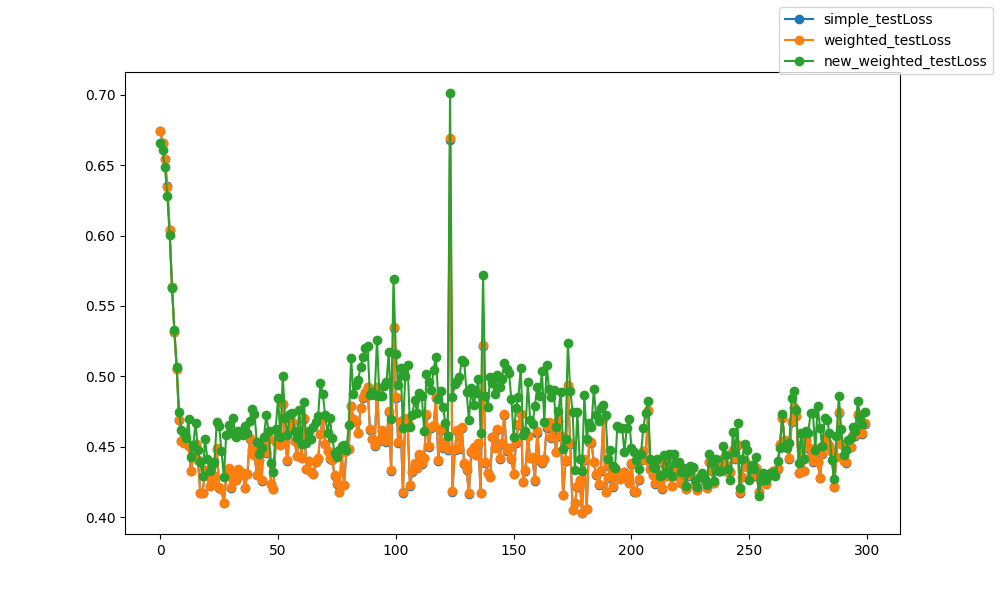

Source data for this figure (header and first rows):
epoch, epoch, simple_testLoss, weighted_testLoss, new_weighted_testLoss
0, 0, 0.6746, 0.6746, 0.6658
1, 1, 0.6659, 0.6659, 0.6608
2, 2, 0.6544, 0.6544, 0.6486
3, 3, 0.6349, 0.6349, 0.6284
4, 4, 0.6041, 0.6041, 0.6004
5, 5, 0.5636, 0.5636, 0.5628
6, 6, 0.5317, 0.5317, 0.5332
7, 7, 0.5052, 0.5053, 0.5067
8, 8, 0.4691, 0.4691, 0.4746
9, 9, 0.454, 0.454, 0.4618
10, 10, 0.4523, 0.4524, 0.4601
11, 11, 0.4524, 0.4525, 0.4563
12, 12, 0.4506, 0.4507, 0.4696
13, 13, 0.4329, 0.433, 0.4425
14, 14, 0.4437, 0.4438, 0.4511
15, 15, 0.4521, 0.4522, 0.467
16, 16, 0.4404, 0.4405, 0.4475
17, 17, 0.4172, 0.4174, 0.4389
18, 18, 0.4169, 0.417, 0.429
19, 19, 0.4336, 0.4337, 0.4555
20, 20, 0.429, 0.4292, 0.4414
21, 21, 0.4219, 0.422, 0.4329
22, 22, 0.424, 0.4242, 0.4372
23, 23, 0.4293, 0.4296, 0.4394
24, 24, 0.4487, 0.4489, 0.4677
25, 25, 0.421, 0.4212, 0.4649
26, 26, 0.4201, 0.4203, 0.4469
27, 27, 0.4097, 0.4099, 0.4288
28, 28, 0.4289, 0.4293, 0.4585
29, 29, 0.4345, 0.4349, 0.4656
30, 30, 0.4209, 0.4213, 0.4596
31, 31, 0.4296, 0.43, 0.4703
32, 32, 0.4261, 0.4264, 0.4571
33, 33, 0.4336, 0.4339, 0.4614
34, 34, 0.4297, 0.43, 0.4599
35, 35, 0.431, 0.4314, 0.4587
36, 36, 0.4207, 0.421, 0.465
37, 37, 0.4304, 0.4307, 0.4598
38, 38, 0.4556, 0.4561, 0.4682
39, 39, 0.4477, 0.4482, 0.4771
40, 40, 0.4441, 0.4444, 0.4733
41, 41, 0.4298, 0.4301, 0.4531
42, 42, 0.4403, 0.4406, 0.4449
43, 43, 0.4257, 0.426, 0.4489
44, 44, 0.4549, 0.4552, 0.4569
45, 45, 0.4457, 0.4461, 0.4723
46, 46, 0.4555, 0.4558, 0.4609
47, 47, 0.4233, 0.4237, 0.4386
48, 48, 0.4199, 0.4202, 0.432
49, 49, 0.4531, 0.4534, 0.4626
50, 50, 0.4594, 0.4598, 0.4844
51, 51, 0.4512, 0.4513, 0.4572
52, 52, 0.4801, 0.4803, 0.5
53, 53, 0.453, 0.4534, 0.4702
54, 54, 0.4401, 0.4404, 0.4583
55, 55, 0.4621, 0.4626, 0.4735
56, 56, 0.4673, 0.4677, 0.4742
57, 57, 0.4543, 0.4544, 0.4611
58, 58, 0.4433, 0.4435, 0.4561
59, 59, 0.4608, 0.4609, 0.4758
... 240 more rows
